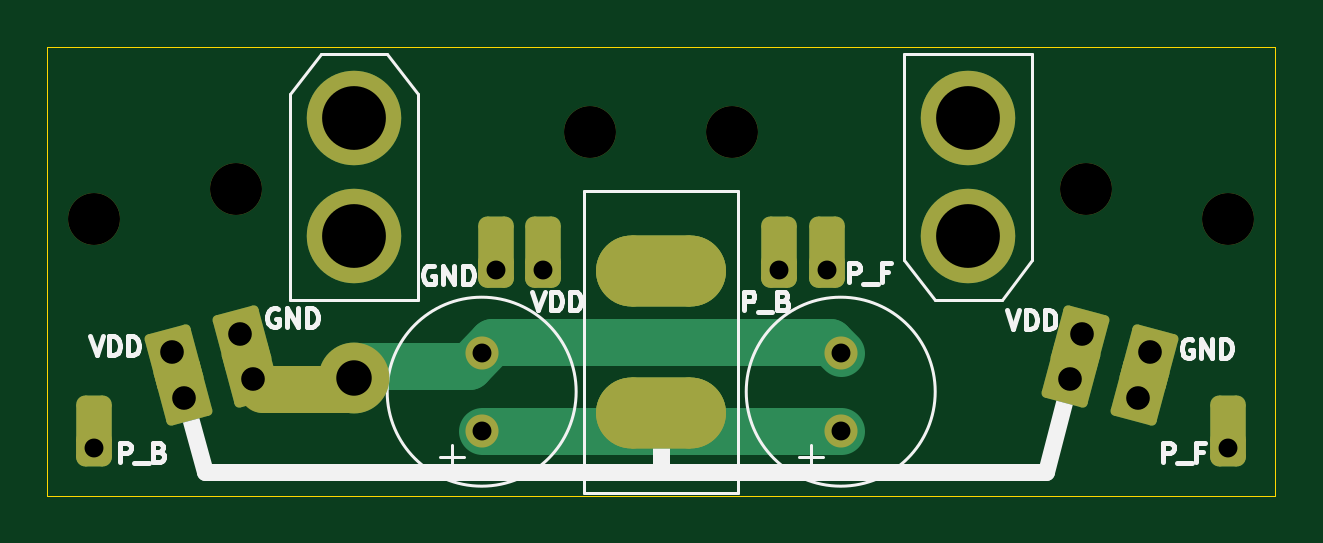
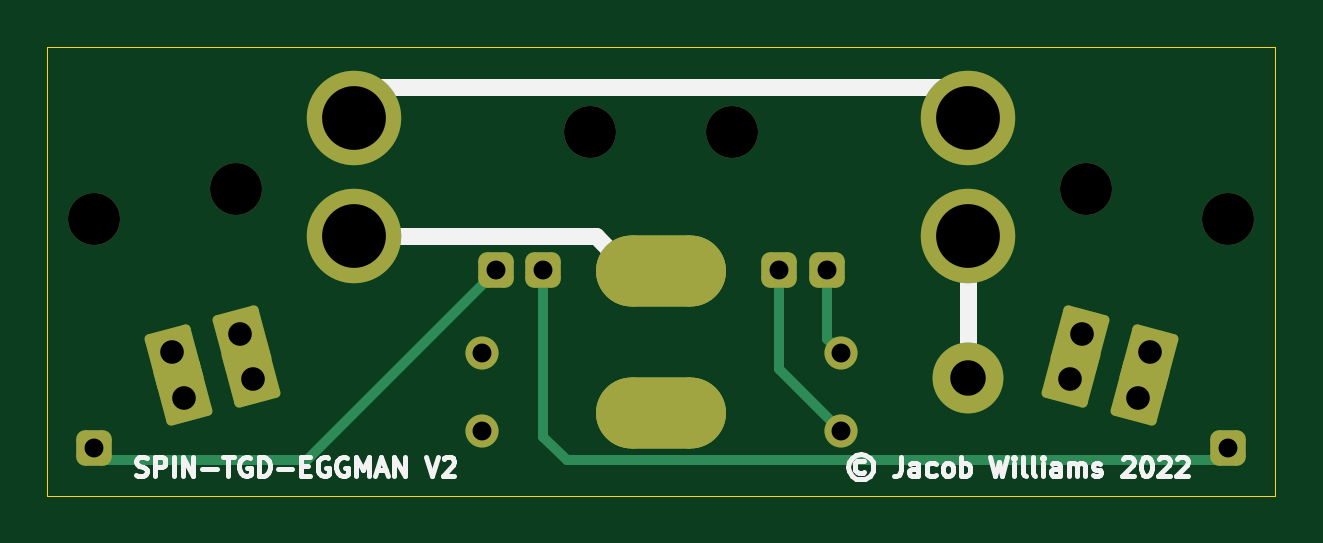
Circuit board: 10 layer files. Board 52.0 x 19.0 mm.
- bottom_copper: spin-tgd-power-B_Cu.gbl (3461 bytes)
- bottom_mask: spin-tgd-power-B_Mask.gbs (2546 bytes)
- bottom_silk: spin-tgd-power-B_Silkscreen.gbo (11794 bytes)
- outline: spin-tgd-power-Edge_Cuts.gm1 (749 bytes)
- top_copper: spin-tgd-power-F_Cu.gtl (3624 bytes)
- top_mask: spin-tgd-power-F_Mask.gts (2914 bytes)
- paste: spin-tgd-power-F_Paste.gtp (1291 bytes)
- top_silk: spin-tgd-power-F_Silkscreen.gto (11233 bytes)
- drill: spin-tgd-power-NPTH.drl (436 bytes)
- drill: spin-tgd-power-PTH.drl (989 bytes)

=== bottom_copper: spin-tgd-power-B_Cu.gbl (3461 bytes, source withheld) ===
=== bottom_mask: spin-tgd-power-B_Mask.gbs (2546 bytes, source withheld) ===
=== bottom_silk: spin-tgd-power-B_Silkscreen.gbo (11794 bytes, source omitted) ===
=== outline: spin-tgd-power-Edge_Cuts.gm1 ===
G04 #@! TF.GenerationSoftware,KiCad,Pcbnew,(6.0.0)*
G04 #@! TF.CreationDate,2022-01-15T04:49:46-05:00*
G04 #@! TF.ProjectId,spin-tgd-power,7370696e-2d74-4676-942d-706f7765722e,rev?*
G04 #@! TF.SameCoordinates,Original*
G04 #@! TF.FileFunction,Profile,NP*
%FSLAX46Y46*%
G04 Gerber Fmt 4.6, Leading zero omitted, Abs format (unit mm)*
G04 Created by KiCad (PCBNEW (6.0.0)) date 2022-01-15 04:49:46*
%MOMM*%
%LPD*%
G01*
G04 APERTURE LIST*
G04 #@! TA.AperFunction,Profile*
%ADD10C,0.050000*%
G04 #@! TD*
G04 APERTURE END LIST*
D10*
X26000000Y-19000000D02*
X26000000Y0D01*
X0Y-19000000D02*
X26000000Y-19000000D01*
X26000000Y0D02*
X0Y0D01*
X-26000000Y-19000000D02*
X0Y-19000000D01*
X-26000000Y0D02*
X-26000000Y-19000000D01*
X0Y0D02*
X-26000000Y0D01*
M02*

=== top_copper: spin-tgd-power-F_Cu.gtl (3624 bytes, source withheld) ===
=== top_mask: spin-tgd-power-F_Mask.gts (2914 bytes, source withheld) ===
=== paste: spin-tgd-power-F_Paste.gtp (1291 bytes, source withheld) ===
=== top_silk: spin-tgd-power-F_Silkscreen.gto (11233 bytes, source omitted) ===
=== drill: spin-tgd-power-NPTH.drl ===
M48
; DRILL file {KiCad (6.0.0)} date Sat Jan 15 04:49:48 2022
; FORMAT={-:-/ absolute / inch / decimal}
; #@! TF.CreationDate,2022-01-15T04:49:48-05:00
; #@! TF.GenerationSoftware,Kicad,Pcbnew,(6.0.0)
; #@! TF.FileFunction,NonPlated,1,2,NPTH
FMAT,2
INCH
; #@! TA.AperFunction,NonPlated,NPTH,ComponentDrill
T1C0.0866
%
G90
G05
T1
X-0.9449Y-0.2874
X-0.7087Y-0.2362
X-0.1181Y-0.1417
X0.1181Y-0.1417
X0.7087Y-0.2362
X0.9449Y-0.2874
T0
M30

=== drill: spin-tgd-power-PTH.drl ===
M48
; DRILL file {KiCad (6.0.0)} date Sat Jan 15 04:49:48 2022
; FORMAT={-:-/ absolute / inch / decimal}
; #@! TF.CreationDate,2022-01-15T04:49:48-05:00
; #@! TF.GenerationSoftware,Kicad,Pcbnew,(6.0.0)
; #@! TF.FileFunction,Plated,1,2,PTH
FMAT,2
INCH
; #@! TA.AperFunction,Plated,PTH,ComponentDrill
T1C0.0315
; #@! TA.AperFunction,Plated,PTH,ComponentDrill
T2C0.0394
; #@! TA.AperFunction,Plated,PTH,ComponentDrill
T3C0.0591
; #@! TA.AperFunction,Plated,PTH,ComponentDrill
T4C0.1063
%
G90
G05
T1
X-0.9449Y-0.6693
X-0.2992Y-0.5098
X-0.2992Y-0.6398
X-0.2756Y-0.372
X-0.1969Y-0.372
X0.1969Y-0.372
X0.2756Y-0.372
X0.2992Y-0.5098
X0.2992Y-0.6398
X0.9449Y-0.6693
T2
X-0.8153Y-0.5088
X-0.7949Y-0.5848
X-0.7012Y-0.4782
X-0.6808Y-0.5542
X0.6808Y-0.5542
X0.7012Y-0.4782
X0.7949Y-0.5848
X0.8153Y-0.5088
T3
X-0.5118Y-0.5512
T4
X-0.5118Y-0.1181
X-0.5118Y-0.315
X0.5118Y-0.1181
X0.5118Y-0.315
T3
G00X0.0492Y-0.374
M15
G01X-0.0492Y-0.374
M16
G05
G00X0.0492Y-0.6102
M15
G01X-0.0492Y-0.6102
M16
G05
T0
M30
